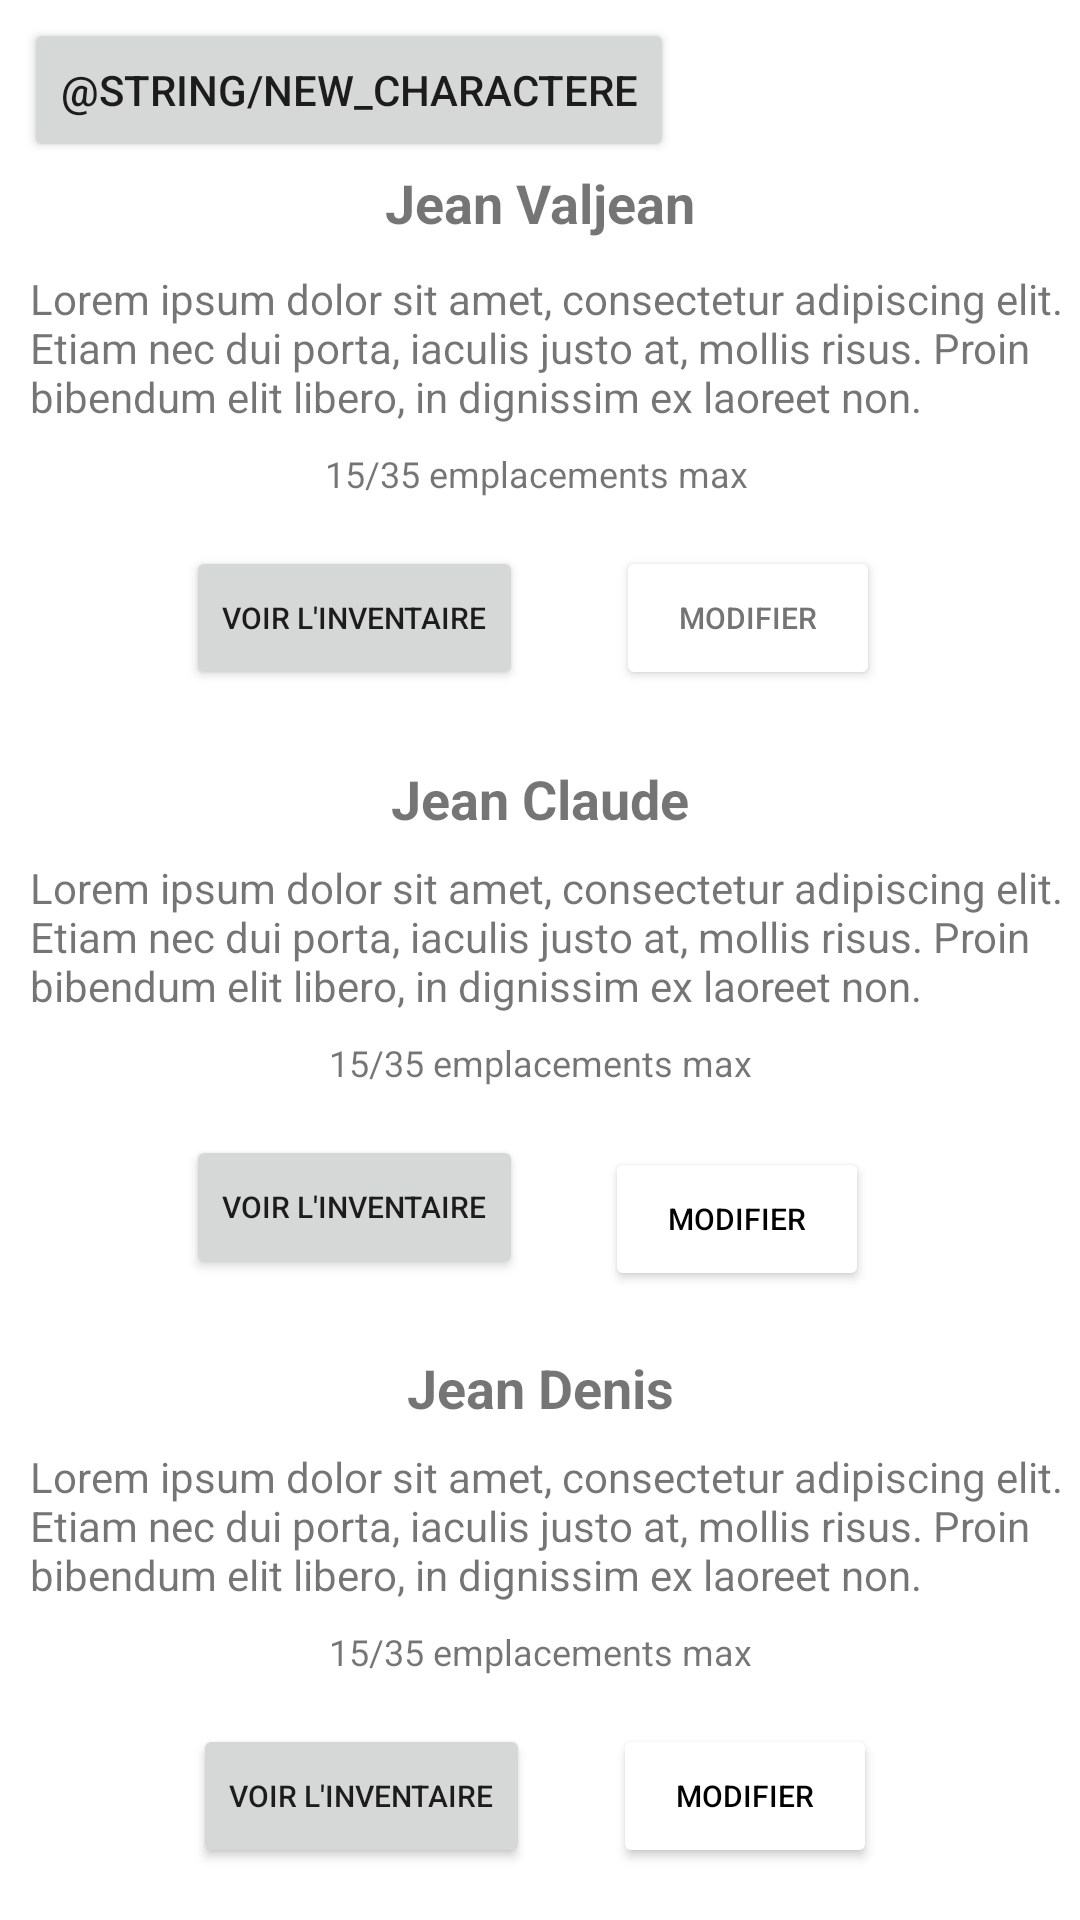

This screen was rendered from an Android layout file. Write that file and the resources it references.
<!-- AndroidManifest.xml: application theme Theme.InventoryJdr -->
<!-- res/layout/fragment_character_list.xml -->
<?xml version="1.0" encoding="utf-8"?>
<FrameLayout xmlns:android="http://schemas.android.com/apk/res/android"
    xmlns:app="http://schemas.android.com/apk/res-auto"
    xmlns:tools="http://schemas.android.com/tools"
    android:layout_width="match_parent"
    android:layout_height="match_parent"
    tools:context=".CharacterList">

    

    <androidx.constraintlayout.widget.ConstraintLayout
        android:layout_width="match_parent"
        android:layout_height="match_parent">

        <Button
            android:id="@+id/newcharacter"
            android:layout_width="wrap_content"
            android:layout_height="wrap_content"
            android:layout_marginEnd="56dp"
            android:layout_marginRight="56dp"
            android:text="@string/new_charactere"
            app:layout_constraintBottom_toBottomOf="parent"
            app:layout_constraintEnd_toEndOf="parent"
            app:layout_constraintHorizontal_bias="0.09"
            app:layout_constraintStart_toStartOf="parent"
            app:layout_constraintTop_toTopOf="parent"
            app:layout_constraintVertical_bias="0.00999999" />

        <TextView
            android:id="@+id/textView3"
            android:layout_width="wrap_content"
            android:layout_height="wrap_content"
            android:layout_marginTop="8dp"
            android:text="15/35 emplacements max"
            android:textSize="12sp"
            app:layout_constraintEnd_toEndOf="parent"
            app:layout_constraintHorizontal_bias="0.494"
            app:layout_constraintStart_toStartOf="parent"
            app:layout_constraintTop_toBottomOf="@+id/textView2" />

        <Button
            android:id="@+id/seeinventory"
            android:layout_width="wrap_content"
            android:layout_height="wrap_content"
            android:layout_marginTop="16dp"
            android:text="Voir l'inventaire"
            android:textSize="10sp"
            app:layout_constraintBottom_toBottomOf="parent"
            app:layout_constraintEnd_toEndOf="parent"
            app:layout_constraintHorizontal_bias="0.25"
            app:layout_constraintStart_toStartOf="parent"
            app:layout_constraintTop_toBottomOf="@+id/textView3"
            app:layout_constraintVertical_bias="0.0" />

        <TextView
            android:id="@+id/textView2"
            android:layout_width="wrap_content"
            android:layout_height="wrap_content"
            android:paddingLeft="10"
            android:paddingRight="0"
            android:text="Lorem ipsum dolor sit amet, consectetur adipiscing elit. Etiam nec dui porta, iaculis justo at, mollis risus. Proin bibendum elit libero, in dignissim ex laoreet non."
            app:layout_constraintBottom_toBottomOf="parent"
            app:layout_constraintEnd_toEndOf="parent"
            app:layout_constraintHorizontal_bias="0.0"
            app:layout_constraintStart_toStartOf="parent"
            app:layout_constraintTop_toBottomOf="@+id/textView"
            app:layout_constraintVertical_bias="0.01999998" />

        <Button
            android:id="@+id/button5"
            android:layout_width="wrap_content"
            android:layout_height="wrap_content"
            android:layout_marginStart="24dp"
            android:layout_marginLeft="24dp"
            android:text="Modifier"
            android:textColor="#747474"
            android:textSize="10sp"
            app:backgroundTint="#FFFFFF"
            app:layout_constraintEnd_toEndOf="parent"
            app:layout_constraintHorizontal_bias="0.095"
            app:layout_constraintStart_toEndOf="@+id/seeinventory"
            app:layout_constraintTop_toTopOf="@+id/seeinventory" />

        <TextView
            android:id="@+id/textView"
            android:layout_width="wrap_content"
            android:layout_height="wrap_content"
            android:text="Jean Valjean"
            android:textSize="18sp"
            android:textStyle="bold"
            app:layout_constraintBottom_toBottomOf="parent"
            app:layout_constraintEnd_toEndOf="parent"
            app:layout_constraintStart_toStartOf="parent"
            app:layout_constraintTop_toTopOf="parent"
            app:layout_constraintVertical_bias="0.089999974" />

        <TextView
            android:id="@+id/textView4"
            android:layout_width="wrap_content"
            android:layout_height="wrap_content"
            android:layout_marginTop="24dp"
            android:text="Jean Claude"
            android:textSize="18sp"
            android:textStyle="bold"
            app:layout_constraintBottom_toBottomOf="parent"
            app:layout_constraintEnd_toEndOf="parent"
            app:layout_constraintStart_toStartOf="parent"
            app:layout_constraintTop_toBottomOf="@+id/seeinventory"
            app:layout_constraintVertical_bias="0.0" />

        <TextView
            android:id="@+id/textView5"
            android:layout_width="wrap_content"
            android:layout_height="wrap_content"
            android:layout_marginTop="8dp"
            android:paddingLeft="10"
            android:text="Lorem ipsum dolor sit amet, consectetur adipiscing elit. Etiam nec dui porta, iaculis justo at, mollis risus. Proin bibendum elit libero, in dignissim ex laoreet non."
            app:layout_constraintBottom_toBottomOf="parent"
            app:layout_constraintEnd_toEndOf="parent"
            app:layout_constraintStart_toStartOf="parent"
            app:layout_constraintTop_toBottomOf="@+id/textView4"
            app:layout_constraintVertical_bias="0.0" />

        <TextView
            android:id="@+id/textView6"
            android:layout_width="wrap_content"
            android:layout_height="wrap_content"
            android:layout_marginTop="8dp"
            android:text="15/35 emplacements max"
            android:textSize="12sp"
            app:layout_constraintEnd_toEndOf="parent"
            app:layout_constraintStart_toStartOf="parent"
            app:layout_constraintTop_toBottomOf="@+id/textView5" />

        <Button
            android:id="@+id/button6"
            android:layout_width="wrap_content"
            android:layout_height="wrap_content"
            android:layout_marginTop="16dp"
            android:text="Voir l'inventaire"
            android:textSize="10sp"
            app:layout_constraintBottom_toBottomOf="parent"
            app:layout_constraintEnd_toEndOf="parent"
            app:layout_constraintHorizontal_bias="0.25"
            app:layout_constraintStart_toStartOf="parent"
            app:layout_constraintTop_toBottomOf="@+id/textView6"
            app:layout_constraintVertical_bias="0.0" />

        <Button
            android:id="@+id/button7"
            android:layout_width="wrap_content"
            android:layout_height="wrap_content"
            android:layout_marginTop="4dp"
            android:layout_marginBottom="16dp"
            android:text="Modifier"
            android:textColor="#000000"
            android:textSize="10sp"
            app:backgroundTint="#FFFFFF"
            app:layout_constraintBottom_toBottomOf="parent"
            app:layout_constraintEnd_toEndOf="parent"
            app:layout_constraintHorizontal_bias="0.28"
            app:layout_constraintStart_toEndOf="@+id/button6"
            app:layout_constraintTop_toTopOf="@+id/button6"
            app:layout_constraintVertical_bias="0.0" />

        <TextView
            android:id="@+id/textView7"
            android:layout_width="wrap_content"
            android:layout_height="wrap_content"
            android:layout_marginTop="24dp"
            android:text="Jean Denis"
            android:textSize="18sp"
            android:textStyle="bold"
            app:layout_constraintEnd_toEndOf="parent"
            app:layout_constraintStart_toStartOf="parent"
            app:layout_constraintTop_toBottomOf="@+id/button6" />

        <TextView
            android:id="@+id/textView8"
            android:layout_width="wrap_content"
            android:layout_height="wrap_content"
            android:layout_marginTop="8dp"
            android:layout_marginBottom="8dp"
            android:paddingLeft="10"
            android:text="Lorem ipsum dolor sit amet, consectetur adipiscing elit. Etiam nec dui porta, iaculis justo at, mollis risus. Proin bibendum elit libero, in dignissim ex laoreet non."
            app:layout_constraintBottom_toTopOf="@+id/textView9"
            app:layout_constraintEnd_toEndOf="parent"
            app:layout_constraintStart_toStartOf="parent"
            app:layout_constraintTop_toBottomOf="@+id/textView7" />

        <TextView
            android:id="@+id/textView9"
            android:layout_width="wrap_content"
            android:layout_height="wrap_content"
            android:layout_marginTop="8dp"
            android:text="15/35 emplacements max"
            android:textSize="12sp"
            app:layout_constraintEnd_toEndOf="parent"
            app:layout_constraintStart_toStartOf="parent"
            app:layout_constraintTop_toBottomOf="@+id/textView8" />

        <Button
            android:id="@+id/button8"
            android:layout_width="wrap_content"
            android:layout_height="wrap_content"
            android:layout_marginTop="16dp"
            android:text="Voir l'inventaire"
            android:textSize="10sp"
            app:layout_constraintBottom_toBottomOf="parent"
            app:layout_constraintEnd_toEndOf="parent"
            app:layout_constraintHorizontal_bias="0.26"
            app:layout_constraintStart_toStartOf="parent"
            app:layout_constraintTop_toBottomOf="@+id/textView9"
            app:layout_constraintVertical_bias="0.0" />

        <Button
            android:id="@+id/button9"
            android:layout_width="wrap_content"
            android:layout_height="wrap_content"
            android:text="Modifier"
            android:textColor="#000000"
            android:textSize="10sp"
            app:backgroundTint="#FFFFFF"
            app:layout_constraintBottom_toBottomOf="parent"
            app:layout_constraintEnd_toEndOf="parent"
            app:layout_constraintHorizontal_bias="0.29"
            app:layout_constraintStart_toEndOf="@+id/button8"
            app:layout_constraintTop_toTopOf="@+id/button8"
            app:layout_constraintVertical_bias="0.0" />

    </androidx.constraintlayout.widget.ConstraintLayout>

</FrameLayout>
<!-- resources referenced by this layout -->
<resources>
  <style name="Theme.InventoryJdr" parent="Theme.MaterialComponents.DayNight.DarkActionBar">
          
          <item name="colorPrimary">@color/purple_500</item>
          <item name="colorPrimaryVariant">@color/purple_700</item>
          <item name="colorOnPrimary">@color/white</item>
          
          <item name="colorSecondary">@color/teal_200</item>
          <item name="colorSecondaryVariant">@color/teal_700</item>
          <item name="colorOnSecondary">@color/black</item>
          
          <item name="android:statusBarColor" tools:targetApi="l">?attr/colorPrimaryVariant</item>
          
      </style>
  <!-- not gathered from this repository: default colours our renderer supplied (Android Studio template values) -->
  <color name="purple_500">#FF6200EE</color>
  <color name="purple_700">#FF3700B3</color>
  <color name="teal_200">#FF03DAC5</color>
  <color name="teal_700">#FF018786</color>
  <color name="black">#FF000000</color>
  <color name="white">#FFFFFFFF</color>
</resources>
